Labelled photos from "cats_and_dogs", an image-classification folder in Parthraj-Mori/CNN_deep. The possible labels are: cat, dog.

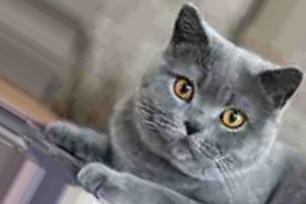
Label: cat

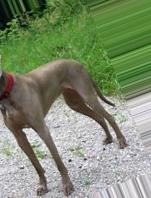
Label: dog

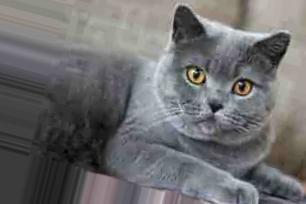
Label: cat

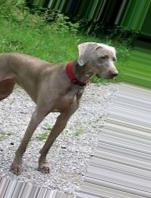
Label: dog

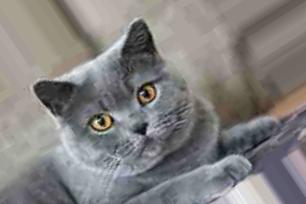
Label: cat

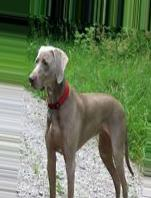
Label: dog
